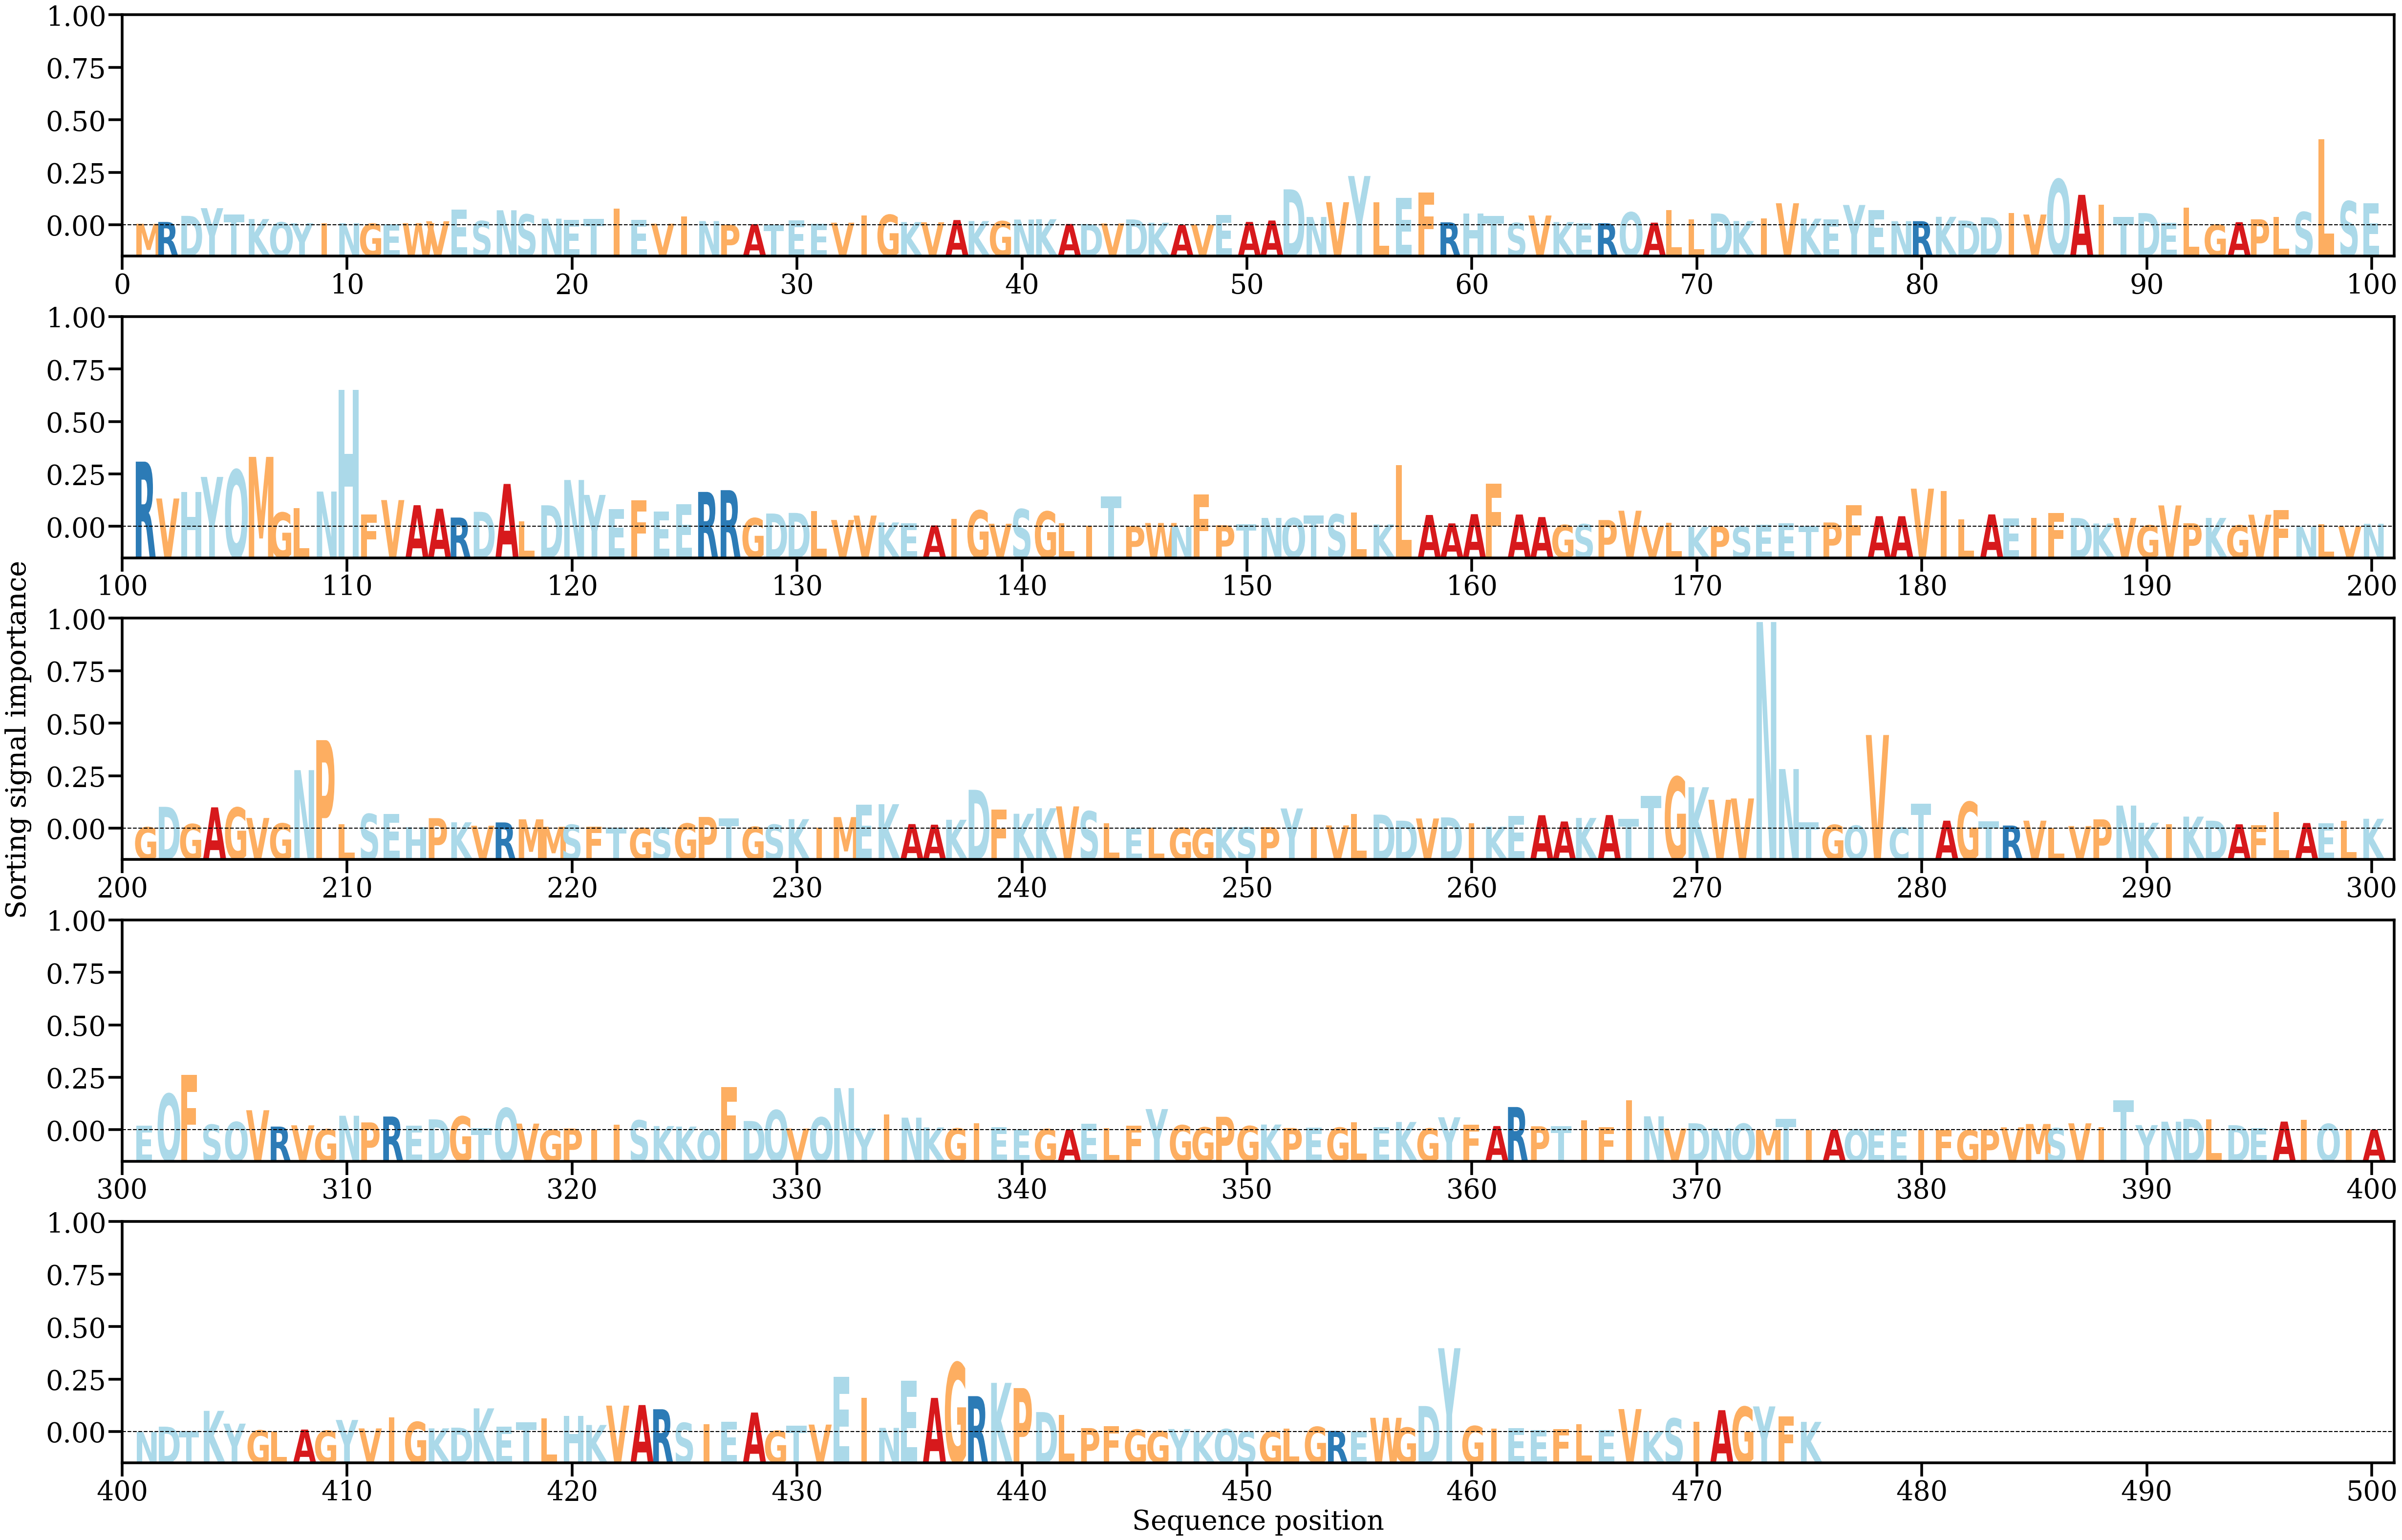

The file beside this chart, header and first rows:
AA, Alpha
M, [0.00025089]
R, [0.00054684]
D, [0.00156577]
Y, [0.00284754]
T, [0.00182219]
K, [0.00103672]
Q, [0.00049123]
Y, [0.0003338]
I, [0.00036298]
N, [0.00034616]
G, [0.0002622]
E, [0.000135]
W, [0.00035363]
V, [0.0006707]
E, [0.00260487]
S, [0.00070293]
N, [0.00249536]
S, [0.00180899]
N, [0.00110289]
E, [0.00093521]
T, [0.00106723]
I, [0.00276303]
E, [0.0009034]
V, [0.0002593]
I, [0.00147996]
N, [0.00069834]
P, [7.7170276e-05]
A, [0.00018202]
T, [8.792898e-05]
E, [0.00081591]
E, [0.00021917]
V, [0.00042902]
I, [0.00160793]
G, [0.0017373]
K, [0.00053157]
V, [0.00049643]
A, [0.00086972]
K, [0.00070369]
G, [0.00067391]
N, [0.00095071]
K, [0.00101052]
A, [0.00021394]
D, [0.00021]
V, [0.00029478]
D, [0.00097136]
K, [0.00042167]
A, [6.694169e-05]
V, [0.00011717]
E, [0.00172789]
A, [0.00055299]
A, [0.00079116]
D, [0.00597908]
N, [0.00137926]
V, [0.00383933]
Y, [0.00819877]
L, [0.00385206]
E, [0.00456357]
F, [0.00548503]
R, [0.00048972]
H, [0.00191977]
... 415 more rows
